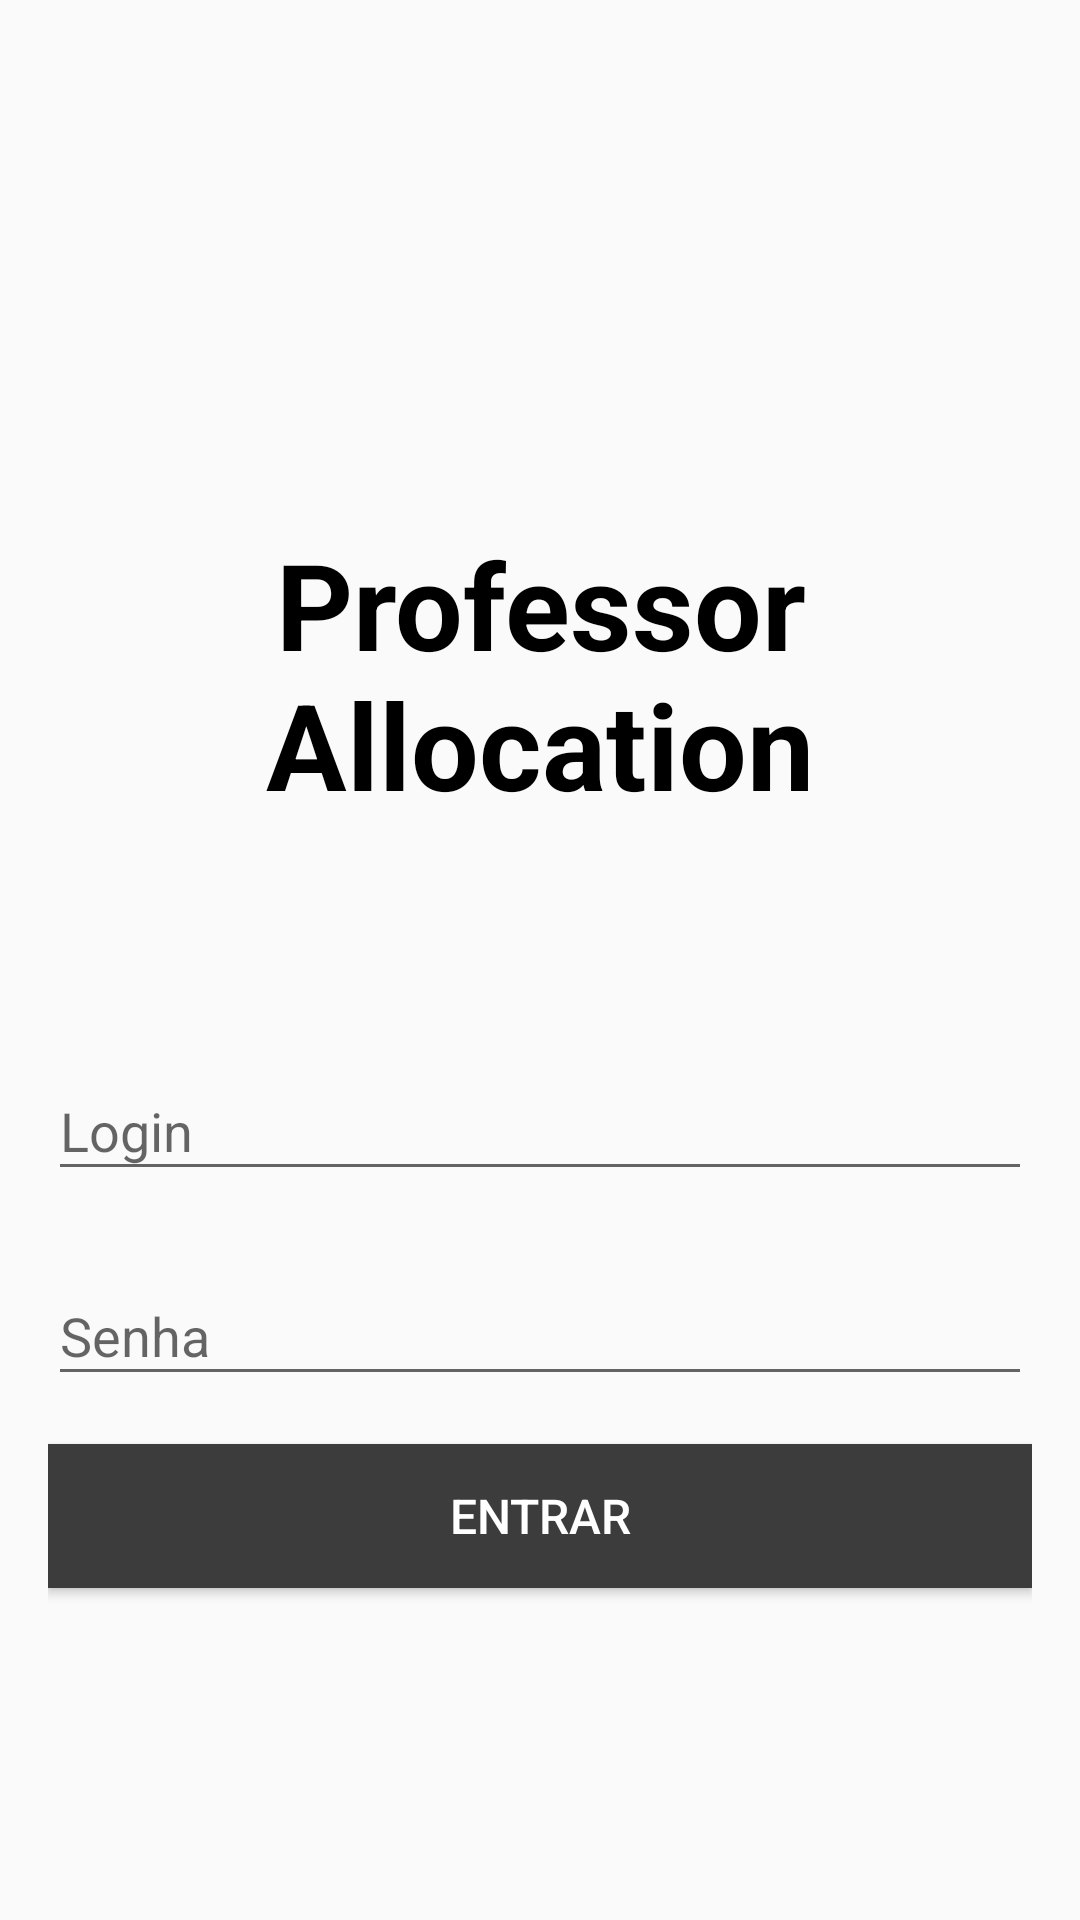

This screen was rendered from an Android layout file. Write that file and the resources it references.
<!-- AndroidManifest.xml: activity theme Theme.AppCompat.DayNight.NoActionBar -->
<!-- res/layout/activity_login.xml -->
<?xml version="1.0" encoding="utf-8"?>
<androidx.constraintlayout.widget.ConstraintLayout xmlns:android="http://schemas.android.com/apk/res/android"
    xmlns:app="http://schemas.android.com/apk/res-auto"
    xmlns:tools="http://schemas.android.com/tools"
    android:layout_width="match_parent"
    android:layout_height="match_parent"
    android:padding="16dp"
    tools:context=".LoginActivity">

    <TextView
        android:id="@+id/tv_title"
        android:layout_width="match_parent"
        android:layout_height="wrap_content"
        android:textColor="#000000"
        android:textStyle="bold"
        android:textSize="40sp"
        android:text="Professor Allocation"
        android:gravity="center"
        android:layout_marginBottom="70dp"
        app:layout_constraintVertical_chainStyle="packed"
        app:layout_constraintTop_toTopOf="parent"
        app:layout_constraintBottom_toTopOf="@id/tv_login"/>

    <com.google.android.material.textfield.TextInputLayout
        android:id="@+id/tv_login"
        android:layout_width="match_parent"
        android:layout_height="wrap_content"
        android:hint="@string/login"
        app:hintTextColor="#000000"
        app:layout_constraintTop_toBottomOf="@id/tv_title"
        app:layout_constraintBottom_toTopOf="@id/tv_psw">
        <com.google.android.material.textfield.TextInputEditText
            android:layout_width="match_parent"
            android:layout_height="wrap_content"/>
    </com.google.android.material.textfield.TextInputLayout>

    <com.google.android.material.textfield.TextInputLayout
        android:id="@+id/tv_psw"
        android:layout_width="match_parent"
        android:layout_height="wrap_content"
        android:hint="@string/password"
        app:hintTextColor="#000000"
        android:layout_marginTop="16dp"
        app:layout_constraintTop_toBottomOf="@id/tv_login"
        app:layout_constraintBottom_toBottomOf="parent">
        <com.google.android.material.textfield.TextInputEditText
            android:layout_width="match_parent"
            android:layout_height="wrap_content"/>
    </com.google.android.material.textfield.TextInputLayout>

    <Button
        android:id="@+id/bt_log_in"
        android:layout_width="match_parent"
        android:layout_height="wrap_content"
        android:layout_marginTop="16dp"
        android:text="Entrar"
        android:textSize="16sp"
        android:textColor="#ffffff"
        android:background="@color/launcherBackground"
        app:layout_constraintTop_toBottomOf="@id/tv_psw"/>

</androidx.constraintlayout.widget.ConstraintLayout>
<!-- resources referenced by this layout -->
<resources>
  <color name="launcherBackground">#3C3C3C</color>
  <string name="login">Login</string>
  <string name="password">Senha</string>
</resources>
